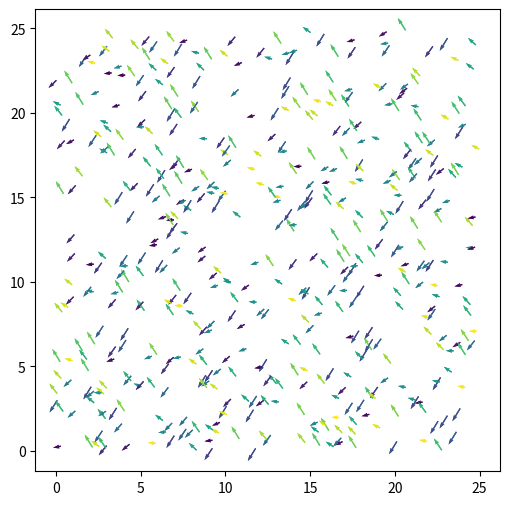

This chart was generated by the following Python code:
import numpy as np
import scipy as sp
from scipy import sparse
from scipy.spatial import cKDTree
import matplotlib.pyplot as plt
from matplotlib import animation


L = 25.0				#linear size
N =	500					#total number of Particles
rho = N / L **2			#particle density


r0 = 1.0				#interaction Range
deltat = 1.0 			#time steps
factor =0.5			
v0 = r0/deltat*factor	#intial velocity
iterations = 10000		#total time steps
eta = 0.1				#delta correlation of white noise

print(" Number of Particles: ",N)
print("Delta correlation of white noise: ",eta)
print("Particle Density: ",rho)
print("Linear Size: ",L)
print("Start Simulation for {}:".format(iterations))


pos = np.random.uniform(0,L,size=(N,2))
orient = np.random.uniform(-np.pi, np.pi,size=N)

fig, ax= plt.subplots(figsize=(6,6))

qv = ax.quiver(pos[:,0], pos[:,1], np.cos(orient[0]), np.sin(orient), orient, clim=[-np.pi, np.pi])
ax.clear()

def init():
    qv = ax.quiver(pos[:,0], pos[:,1], np.cos(orient[0]), np.sin(orient), orient, clim=[-np.pi, np.pi])
    return qv,

def animate(i):
	#print(i)

	global orient
	tree = cKDTree(pos,boxsize=[L,L])
	dist = tree.sparse_distance_matrix(tree, max_distance=r0,output_type='coo_matrix')

	#important 3 lines: we evaluate a quantity for every column j
	data = np.exp(orient[dist.col]*1j)
	# construct  a new sparse marix with entries in the same places ij of the dist matrix
	neigh = sparse.coo_matrix((data,(dist.row,dist.col)), shape=dist.get_shape())
	# and sum along the columns (sum over j)
	S = np.squeeze(np.asarray(neigh.tocsr().sum(axis=1)))
	
	
	orient = np.angle(S)+eta*np.random.uniform(-np.pi, np.pi, size=N)


	cos, sin= np.cos(orient), np.sin(orient)
	pos[:,0] += cos*v0
	pos[:,1] += sin*v0

	pos[pos>L] -= L
	pos[pos<0] += L

	qv.set_offsets(pos)
	qv.set_UVC(cos, sin,orient)
	return qv,

#FuncAnimation(fig,animate,np.arange(1, 200),interval=1, blit=True)
anim = animation.FuncAnimation(fig, animate, init_func=init,
                               frames=iterations, interval=10, blit=True,repeat=False)
plt.show()
